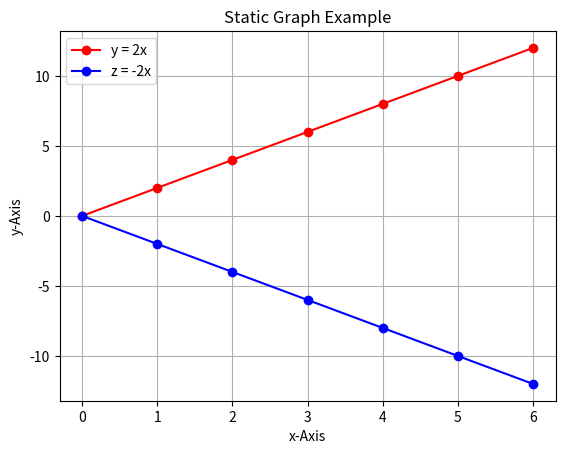

The matplotlib source for this figure:
import matplotlib.pyplot as plt

x = [0,1,2,3,4,5,6]
y = [0,2,4,6,8,10,12]
z = [0,-2,-4,-6,-8,-10,-12]

#line graph
plt.plot(x, y, 'r-o', label="y = 2x")   #'r-o' -> line of color red with circular marker; OR 'r-^' -> line of color red with triangular marker
                                        #'r--' -> dotted line of color red
plt.plot(x, z, 'b-o', label="z = -2x")

# vertical bar graph
# plt.bar(x, y, label="y = 2x")
# plt.bar(x, z, label="z = -2x")

# horizontal bar graph
# plt.barh(x, y, label="y = 2x")
# plt.barh(x, z, label="z = -2x")

plt.title("Static Graph Example")
plt.xlabel("x-Axis")
plt.ylabel("y-Axis")

plt.grid(True)
plt.legend()    #before enabling legend; assign the label
plt.show()

